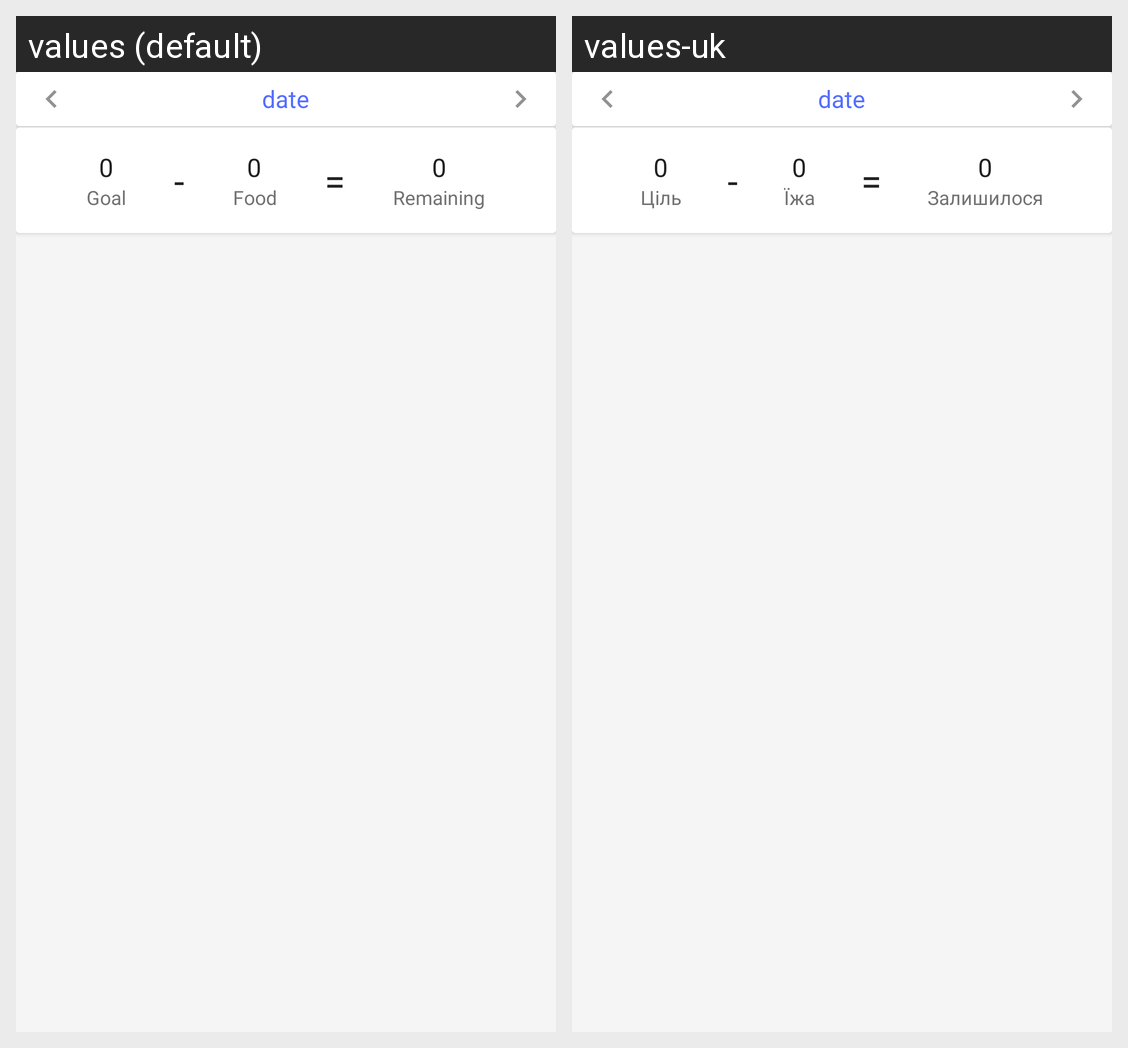

This grid shows one Android layout under two languages. Give, for every string resource on the screen, its name, the default text and each shown locale's text.
Android screen res/layout/fragment_diary.xml rendered under 2 locales, left to right: values (default), values-uk. Device: Nexus 5 (rendered at 1080×1920; each locale shown at half size, 540×960, under a caption strip naming it); theme AppTheme.
Strings drawn on this screen, with the default value and each locale's value (text and hints the layout hard-codes, and strings that could not be matched under every locale, appear in the picture but are not listed):

date
  values: date
  values-uk: date  [not translated; the default value is used]

_0
  values: 0
  values-uk: 0  [not translated; the default value is used]

goal
  values: Goal
  values-uk: Ціль

slide
  values: -
  values-uk: -  [not translated; the default value is used]

food
  values: Food
  values-uk: Їжа

equals
  values: =
  values-uk: =  [not translated; the default value is used]

remaining
  values: Remaining
  values-uk: Залишилося
